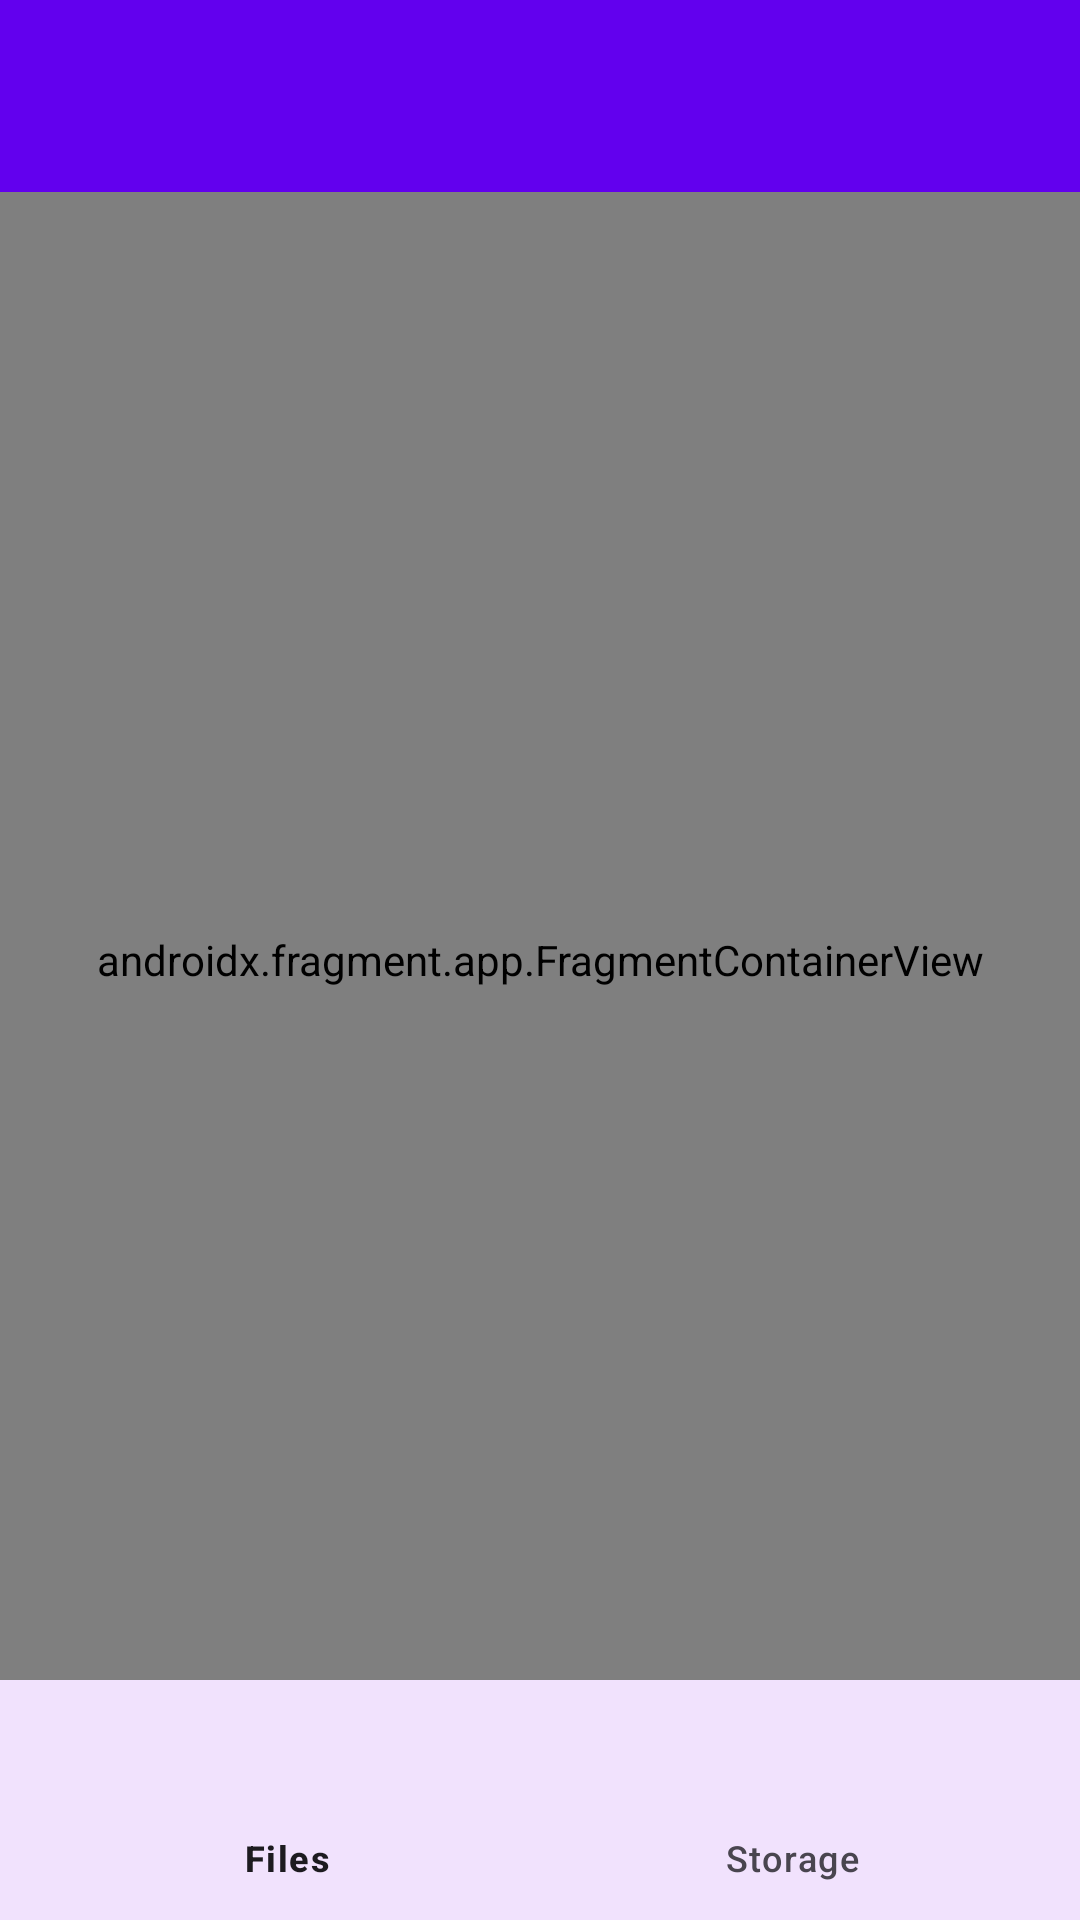

Layout XML and referenced resources for this Android screen:
<!-- AndroidManifest.xml: activity theme Theme.CloudUploader -->
<!-- res/layout/activity_main.xml -->
<?xml version="1.0" encoding="utf-8"?>
<androidx.coordinatorlayout.widget.CoordinatorLayout xmlns:android="http://schemas.android.com/apk/res/android"
    xmlns:app="http://schemas.android.com/apk/res-auto"
    xmlns:tools="http://schemas.android.com/tools"
    android:layout_width="match_parent"
    android:layout_height="match_parent"
    tools:context=".ui.MainActivity">

    <com.google.android.material.appbar.AppBarLayout
        android:layout_width="match_parent"
        android:layout_height="wrap_content"
        android:theme="@style/Theme.CloudUploader.AppBarOverlay">

        <androidx.appcompat.widget.Toolbar
            android:id="@+id/toolbar"
            android:layout_width="match_parent"
            android:layout_height="?attr/actionBarSize"
            android:background="?attr/colorPrimary"
            app:popupTheme="@style/Theme.CloudUploader.PopupOverlay" />

    </com.google.android.material.appbar.AppBarLayout>

    <androidx.fragment.app.FragmentContainerView
        android:id="@+id/nav_host_fragment"
        android:name="androidx.navigation.fragment.NavHostFragment"
        android:layout_width="match_parent"
        android:layout_height="match_parent"
        android:layout_marginBottom="?attr/actionBarSize"
        app:defaultNavHost="true"
        app:layout_behavior="@string/appbar_scrolling_view_behavior"
        app:navGraph="@navigation/nav_graph" />

    <com.google.android.material.bottomnavigation.BottomNavigationView
        android:id="@+id/bottom_navigation"
        android:layout_width="match_parent"
        android:layout_height="wrap_content"
        android:layout_gravity="bottom"
        android:background="?android:attr/windowBackground"
        app:menu="@menu/bottom_nav_menu" />

</androidx.coordinatorlayout.widget.CoordinatorLayout>
<!-- resources referenced by this layout -->
<resources>
  <style name="Theme.CloudUploader.AppBarOverlay" parent="ThemeOverlay.AppCompat.Dark.ActionBar" />
  <style name="Theme.CloudUploader.PopupOverlay" parent="ThemeOverlay.AppCompat.Light" />
  <style name="Theme.CloudUploader" parent="Theme.Material3.DayNight">
          
          <item name="colorPrimary">@color/purple_500</item>
          <item name="colorPrimaryVariant">@color/purple_700</item>
          <item name="colorOnPrimary">@color/white</item>
          
          <item name="colorSecondary">@color/teal_200</item>
          <item name="colorSecondaryVariant">@color/teal_700</item>
          <item name="colorOnSecondary">@color/black</item>
          
          <item name="android:statusBarColor">?attr/colorPrimaryVariant</item>
          
      </style>
  <!-- not gathered from this repository: default colours our renderer supplied (Android Studio template values) -->
  <color name="purple_500">#FF6200EE</color>
  <color name="purple_700">#FF3700B3</color>
  <color name="teal_200">#FF03DAC5</color>
  <color name="teal_700">#FF018786</color>
  <color name="black">#FF000000</color>
  <color name="white">#FFFFFFFF</color>
</resources>
